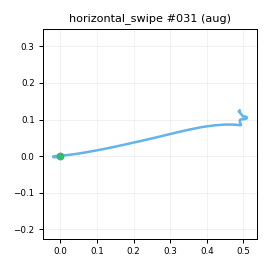

The file beside this chart, header and first rows:
t_s, ax, ay, az, gx, gy, gz, seq
0.00000, -0.8526, -0.3599, -0.1265, -2.368, -1.018, -2.125, 0
0.01000, -0.8397, -0.3569, -0.1308, -3.546, -0.2473, -0.9062, 1
0.02000, -0.8537, -0.3843, -0.1319, -3.894, 1.352, -0.8189, 2
0.03000, -0.8521, -0.4142, -0.1415, -3.977, 2.199, 0.162, 3
0.04000, -0.8494, -0.4379, -0.1483, -4.927, 3.071, -0.2878, 4
0.05000, -0.8758, -0.47, -0.1702, -5.356, 4.131, -1.152, 5
0.06000, -0.8817, -0.4942, -0.2248, -7.145, 4.061, -2.061, 6
0.07000, -0.8954, -0.5393, -0.242, -11.16, 3.492, -4.488, 7
0.08000, -0.9011, -0.6168, -0.3346, -16.79, 3.348, -7.593, 8
0.09000, -0.893, -0.7329, -0.3926, -18.17, 4.753, -11.65, 9
0.1, -0.8503, -0.8804, -0.4829, -24.69, 2.236, -17.35, 10
0.11, -0.8446, -1.067, -0.6095, -30.81, 0.5558, -18.46, 11
0.121, -0.7661, -1.279, -0.6761, -27.73, -2.975, -15.99, 12
0.13, -0.6769, -1.51, -0.7279, -19.29, -7.781, -9.51, 13
0.14, -0.5275, -1.708, -0.7651, -0.3702, -9.677, 3.062, 14
0.15, -0.4167, -1.833, -0.796, 26.59, -8.655, 17.57, 15
0.16, -0.3519, -1.859, -0.8272, 58.46, -5.463, 37.67, 16
0.17, -0.3204, -1.806, -0.852, 92.84, -6.172, 63.6, 17
0.18, -0.3069, -1.687, -0.8372, 125.4, -11.06, 91.7, 18
0.19, -0.297, -1.516, -0.8099, 152.4, -17.02, 118.3, 19
0.2, -0.2107, -1.379, -0.7541, 174.4, -24.96, 142.6, 20
0.21, -0.1044, -1.244, -0.714, 192.1, -32.08, 168.3, 21
0.22, -0.00547, -1.111, -0.656, 206, -37.16, 194, 22
0.23, 0.06068, -0.974, -0.6467, 218.3, -41.42, 226.1, 23
0.24, 0.1277, -0.8402, -0.7039, 231.2, -47.44, 261.5, 24
0.251, 0.1984, -0.6078, -0.8002, 253.6, -55.09, 300.9, 25
0.26, 0.2576, -0.312, -0.8638, 282.9, -63.16, 328.1, 26
0.27, 0.2846, 0.00115, -0.8998, 311.1, -70.24, 348.5, 27
0.28, 0.3224, 0.3776, -0.9492, 327.8, -77.88, 362.9, 28
0.291, 0.2691, 1.003, -0.9299, 341.2, -82.85, 364.2, 29
0.3, 0.1177, 1.725, -0.7147, 345.7, -78.53, 348.7, 30
0.31, -0.27, 2.492, -0.3721, 329.2, -65.95, 303, 31
0.32, -0.5578, 2.923, -0.04608, 301.1, -40.95, 229.1, 32
0.33, -0.6614, 2.934, 0.1498, 255.2, -19.06, 156.8, 33
0.34, -0.6538, 2.587, 0.1081, 188.9, -0.7089, 106.8, 34
0.35, -0.7075, 2.161, -0.03879, 120.1, 8.968, 90.3, 35
0.36, -0.7889, 1.861, -0.1517, 64.01, 7.785, 98.45, 36
0.37, -0.8962, 1.684, -0.2333, 23.34, -2.966, 114.4, 37
0.38, -0.9628, 1.616, -0.2928, -2.665, -16.75, 122.6, 38
0.39, -0.9998, 1.552, -0.2748, -13.41, -28.57, 116.7, 39
0.4, -0.9672, 1.493, -0.2406, -12.21, -34.08, 97.08, 40
0.41, -0.9353, 1.426, -0.1884, -3.288, -30.37, 66.46, 41
0.421, -0.9124, 1.34, -0.1797, 11.29, -20.07, 32.14, 42
0.43, -0.952, 1.227, -0.1592, 24.46, -9.757, 1.334, 43
0.44, -0.9568, 1.139, -0.1338, 34.31, -2.998, -20.74, 44
0.45, -0.9358, 1.057, -0.09657, 38.34, -1.362, -33.07, 45
0.461, -0.9001, 0.9819, -0.04070, 33.1, -5.497, -35.29, 46
0.47, -0.8593, 0.916, 0.02215, 22.4, -9.302, -30.64, 47
0.48, -0.8267, 0.8661, 0.05359, 10.8, -13.62, -23.88, 48
0.49, -0.8035, 0.8094, 0.08647, 0.4172, -13.84, -17.72, 49
0.5, -0.7891, 0.7522, 0.08081, -9.084, -12.18, -14.36, 50
0.51, -0.7911, 0.6916, 0.05802, -15.27, -8.691, -14.72, 51
0.52, -0.7959, 0.6116, 0.02279, -18.66, -3.94, -17.15, 52
0.53, -0.8023, 0.5117, -0.00855, -17.85, -0.7433, -22.08, 53
0.54, -0.8284, 0.4247, -0.04188, -13.67, 3.138, -25.3, 54
0.55, -0.837, 0.3525, -0.07549, -8.642, 2.248, -25.06, 55
0.56, -0.814, 0.2994, -0.07993, -7.804, -3.111, -20.38, 56
0.57, -0.7973, 0.2862, -0.07452, -9.021, -7.207, -12.82, 57
0.58, -0.7787, 0.3019, -0.05860, -7.988, -9.893, -7.23, 58
0.591, -0.7912, 0.3165, -0.04731, -6.462, -11.29, 0.03093, 59
... 22 more rows
